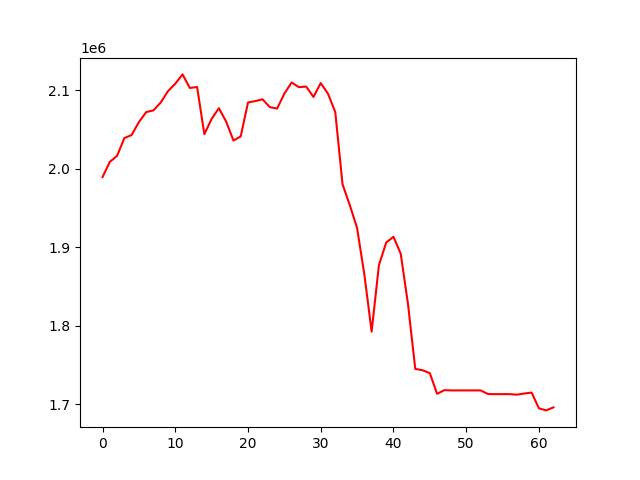

Data behind this chart, as committed beside it:
, 0
0, 1989320
1, 2008656
2, 2016427
3, 2038973
4, 2042975
5, 2059390
6, 2072123
7, 2074323
8, 2084358
9, 2098886
10, 2108311
11, 2120179
12, 2102881
13, 2104131
14, 2043956
15, 2063514
16, 2077097
17, 2059940
18, 2035867
19, 2041202
20, 2084394
21, 2086170
22, 2088423
23, 2078412
24, 2076613
25, 2095694
26, 2109882
27, 2103939
28, 2104633
29, 2091402
30, 2109130
31, 2095498
32, 2072140
33, 1980068
34, 1953420
35, 1924359
36, 1865066
37, 1792270
38, 1876996
39, 1905786
40, 1913200
41, 1891536
42, 1827387
43, 1744790
44, 1743045
45, 1739341
46, 1713019
47, 1717695
48, 1717338
49, 1717338
50, 1717338
51, 1717338
52, 1717338
53, 1712697
54, 1712604
55, 1712604
56, 1712604
57, 1711939
58, 1713435
59, 1714578
... 3 more rows
